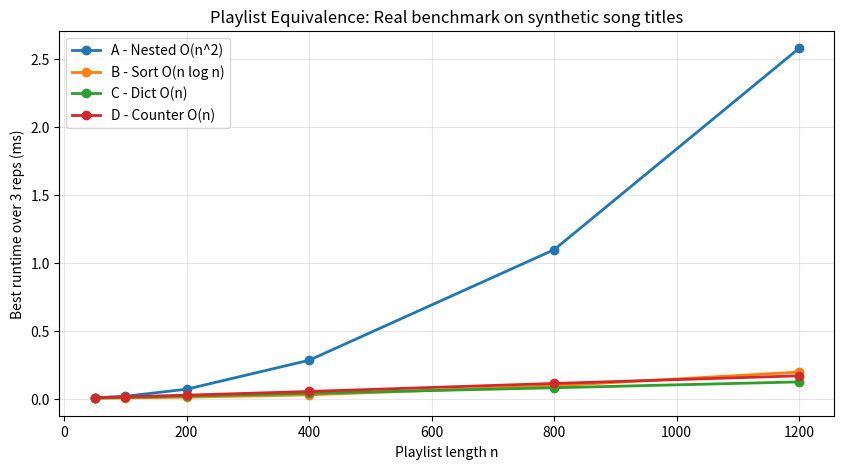
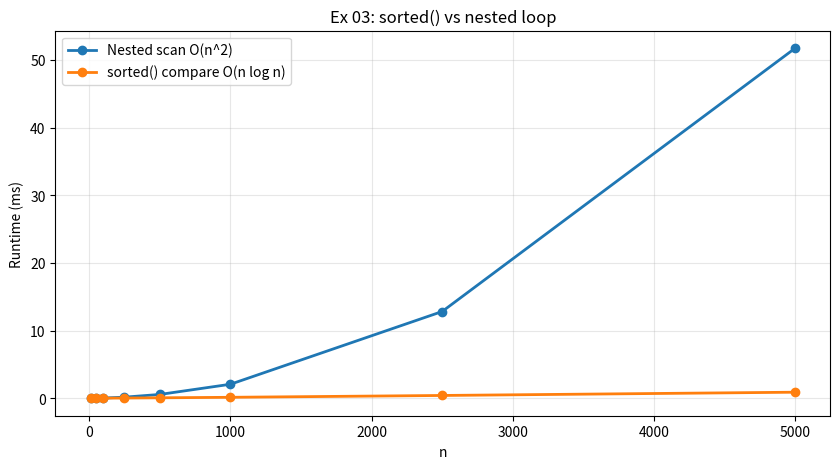

Python code for these plots, in order:
# Two equivalent algorithms, very different scaling

def is_liked_list(song, liked_songs):
    for s in liked_songs:  # O(n)
        if s == song:
            return True
    return False


def is_liked_set(song, liked_song_set):
    return song in liked_song_set  # O(1) average


liked_list = ["Shape of You", "Blinding Lights", "Levitating"]
liked_set = set(liked_list)

print(is_liked_list("Levitating", liked_list))
print(is_liked_set("Levitating", liked_set))

# O(n): playlist scan
def contains_scan(playlist, target):
    for song in playlist:
        if song == target:
            return True
    return False

# O(n^2): pairwise work
def all_pairs_work(n):
    c = 0
    for i in range(n):
        for j in range(n):
            c += 1
    return c

# O(1) avg: hash lookup
def contains_hash(song_id, library_set):
    return song_id in library_set

from collections import Counter

# Design A: The Nested Scan -> O(n^2)
def playlist_equiv_A(p1, p2):
    if len(p1) != len(p2):
        return False
    for song in p1:
        if song not in p2:
            return False
    return True


# Design B: Sort and compare -> O(n log n)
def playlist_equiv_B(p1, p2):
    return sorted(p1) == sorted(p2)


# Design C: Frequency dict -> O(n)
def playlist_equiv_C(p1, p2):
    if len(p1) != len(p2):
        return False
    freq = {}
    for s in p1:
        freq[s] = freq.get(s, 0) + 1
    for s in p2:
        if freq.get(s, 0) == 0:
            return False
        freq[s] -= 1
    return True


# Design D: Counter map -> O(n)
def playlist_equiv_D(p1, p2):
    return Counter(p1) == Counter(p2)


# Quick checks
print(playlist_equiv_A([1, 2, 2, 3], [2, 1, 3, 2]))
print(playlist_equiv_B([1, 2, 3], [3, 2, 1]))
print(playlist_equiv_C([1, 1, 2], [1, 2, 1]))
print(playlist_equiv_D([1, 2, 2], [2, 1, 2]))
print(playlist_equiv_D([1, 2, 2], [1, 2, 3]))


# =================================================================
# DATA GENERATION (The "Black Box")
# DO NOT WORRY about how this code works!
# Its only job is to create thousands of fake song titles for our tests.
# =================================================================

import random
import time
import matplotlib.pyplot as plt

adjectives = [
    "Silent", "Golden", "Crazy", "Broken", "Shining", "Lost", "Fading", "Electric", "Wild", "Lonely",
    "Burning", "Hidden", "Distant", "Dark", "Bright", "Cold", "Sweet", "Eternal", "Fragile", "Majestic",
    "Secret", "Velvet", "Radiant", "Fallen", "Mystic", "Glowing", "Twilight", "Endless", "Frozen", "Luminous",
    "Melting", "Stormy", "Silent", "Velvet", "Shadowy", "Infinite", "Crystal", "Silver", "Golden", "Blazing",
    "Gentle", "Rapid", "Thunderous", "Soft", "Vivid", "Electric", "Fierce", "Whispering", "Haunting", "Sacred"
]

nouns = [
    "Heart", "Dream", "Sky", "Night", "Light", "Fire", "Rain", "Shadow", "Star", "World",
    "River", "Moon", "Sun", "Ocean", "Flame", "Stone", "Wind", "Garden", "Forest", "Wave",
    "Mist", "Song", "Journey", "Path", "Secret", "Whisper", "Storm", "Vision", "Time", "Soul",
    "Desire", "Memory", "Ember", "Frost", "Echo", "Horizon", "Pulse", "Spark", "Tide", "Realm",
    "Mirror", "Dreamscape", "Candle", "Phoenix", "Labyrinth", "Aura", "Galaxy", "Comet", "Petal", "Skyline"
]

verbs = [
    "Dancing", "Running", "Falling", "Flying", "Waiting", "Hiding", "Chasing", "Burning", "Shining", "Breaking",
    "Crying", "Laughing", "Rising", "Fading", "Screaming", "Gliding", "Spinning", "Whispering", "Shivering", "Drifting",
    "Exploding", "Twisting", "Crawling", "Leaping", "Sliding", "Soaring", "Floating", "Collapsing", "Shattering", "Singing",
    "Hoping", "Longing", "Waiting", "Glowing", "Trembling", "Calling", "Flickering", "Wandering", "Smiling", "Shaking",
    "Flowing", "Burning", "Breaking", "Melting", "Raging", "Cascading", "Dimming", "Hovering", "Rising", "Quivering"
]


def generate_song_title():
    pattern = random.choice([
        "{adj} {noun}",
        "{verb} {noun}",
        "{adj} {verb}",
        "{noun} of {noun}",
        "{adj} {noun} {verb}",
    ])
    return pattern.format(
        adj=random.choice(adjectives),
        noun=random.choice(nouns),
        verb=random.choice(verbs),
    )


def generate_unique_song_titles(total=5000):
    titles = set()
    attempts = 0
    max_attempts = total * 20
    while len(titles) < total and attempts < max_attempts:
        titles.add(generate_song_title())
        attempts += 1
    return list(titles)


def generate_playlist(n, catalog, unique_ratio=0.8):
    """Generates a list of n song titles."""
    num_unique = max(1, int(n * unique_ratio))
    pool = random.sample(catalog, k=min(num_unique, len(catalog)))
    return [random.choice(pool) for _ in range(n)]


# Build catalog + measure A/B/C/D on generated song titles

TOTAL_SONGS = 3000
catalog = generate_unique_song_titles(total=TOTAL_SONGS)
print(f"Catalog size: {len(catalog)} unique synthetic song titles")

sizes = [50, 100, 200, 400, 800, 1200]
reps = 3
curves = {
    "A - Nested O(n^2)": [],
    "B - Sort O(n log n)": [],
    "C - Dict O(n)": [],
    "D - Counter O(n)": [],
}

for n in sizes:
    p1 = generate_playlist(n, catalog)
    p2 = p1.copy()
    random.shuffle(p2)

    methods = [
        ("A - Nested O(n^2)", playlist_equiv_A),
        ("B - Sort O(n log n)", playlist_equiv_B),
        ("C - Dict O(n)", playlist_equiv_C),
        ("D - Counter O(n)", playlist_equiv_D),
    ]

    for label, fn in methods:
        best = float("inf")
        for _ in range(reps):
            t0 = time.perf_counter()
            fn(p1, p2)
            best = min(best, time.perf_counter() - t0)
        curves[label].append(best * 1000)

print("Benchmark complete. Curves ready for plotting.")

plt.figure(figsize=(10, 5))
for label, vals in curves.items():
    plt.plot(sizes, vals, marker="o", linewidth=2, label=label)

plt.title("Playlist Equivalence: Real benchmark on synthetic song titles")
plt.xlabel("Playlist length n")
plt.ylabel("Best runtime over 3 reps (ms)")
plt.grid(alpha=0.3)
plt.legend()
plt.show()

a_slowdown = curves["A - Nested O(n^2)"][-1] / curves["A - Nested O(n^2)"][0]
d_slowdown = curves["D - Counter O(n)"][-1] / curves["D - Counter O(n)"][0]
print(f"Design A slowdown (n={sizes[-1]} vs n={sizes[0]}): {a_slowdown:.1f}x")
print(f"Design D slowdown (n={sizes[-1]} vs n={sizes[0]}): {d_slowdown:.1f}x")

liked_songs = ["Blinding Lights", "Levitating", "As It Was"]
play_counts = [120, 340, 85, 510]
active_users = ["alice", "bob", "carol", "dina"]
premium_members = {"alice", "carol"}


def send_email(user):
    print(f"Sent premium message to {user}")


# Snippet 1
if "Levitating" in liked_songs:
    print("Found it!")

# Snippet 2
most_played = max(play_counts)
print("Most played:", most_played)

# Snippet 3
for user in active_users:
    if user in premium_members:
        send_email(user)

def equiv_dict(p1, p2):
    """
    Design C: The Accountant (Dictionary)
    Complexity: O(n)
    """
    if len(p1) != len(p2):
        return False

    counts = {}

    # TODO 1: Count songs in p1
    # Hint: Use counts[song] = counts.get(song, 0) + 1
    for song in p1:
        pass  # Your code here

    # TODO 2: Check p2 against the counts
    for song in p2:
        if song not in counts or counts[song] == 0:
            return False
        counts[song] -= 1

    return True


# Ex 03 starter — Benchmark sorted() vs nested loop (n from 10 to 5000)

def equiv_nested(p1, p2):
    """
    Design A: The Nested Scan
    Complexity: O(n^2)
    """
    if len(p1) != len(p2):
        return False

    for song in p1:          # Loop 1
        if song not in p2:   # Loop 2 (Hidden inside "in")
            return False

    return True


def equiv_sorted(p1, p2):
    # O(n log n)
    return sorted(p1) == sorted(p2)


sizes = [10, 50, 100, 250, 500, 1000, 2500, 5000]
nested_ms, sorted_ms = [], []

for n in sizes:
    p1 = [random.randint(1, 100000) for _ in range(n)]
    p2 = p1.copy()
    random.shuffle(p2)

    t0 = time.perf_counter()
    equiv_nested(p1, p2)
    nested_ms.append((time.perf_counter() - t0) * 1000)

    t0 = time.perf_counter()
    equiv_sorted(p1, p2)
    sorted_ms.append((time.perf_counter() - t0) * 1000)

plt.figure(figsize=(10, 5))
plt.plot(sizes, nested_ms, marker="o", linewidth=2, label="Nested scan O(n^2)")
plt.plot(sizes, sorted_ms, marker="o", linewidth=2, label="sorted() compare O(n log n)")
plt.title("Ex 03: sorted() vs nested loop")
plt.xlabel("n")
plt.ylabel("Runtime (ms)")
plt.grid(alpha=0.3)
plt.legend()
plt.show()


# Ex 04 starter — Design an O(n) duplicate checker for playlists

def has_duplicates_playlist(song_ids):
    # TODO: design O(n) solution
    # Hint: track seen song IDs in a set
    return False

#  Tests
print(has_duplicates_playlist([10, 20, 30, 40]) is False)
print(has_duplicates_playlist([10, 20, 30, 20]) is True)
print(has_duplicates_playlist([]) is False)
